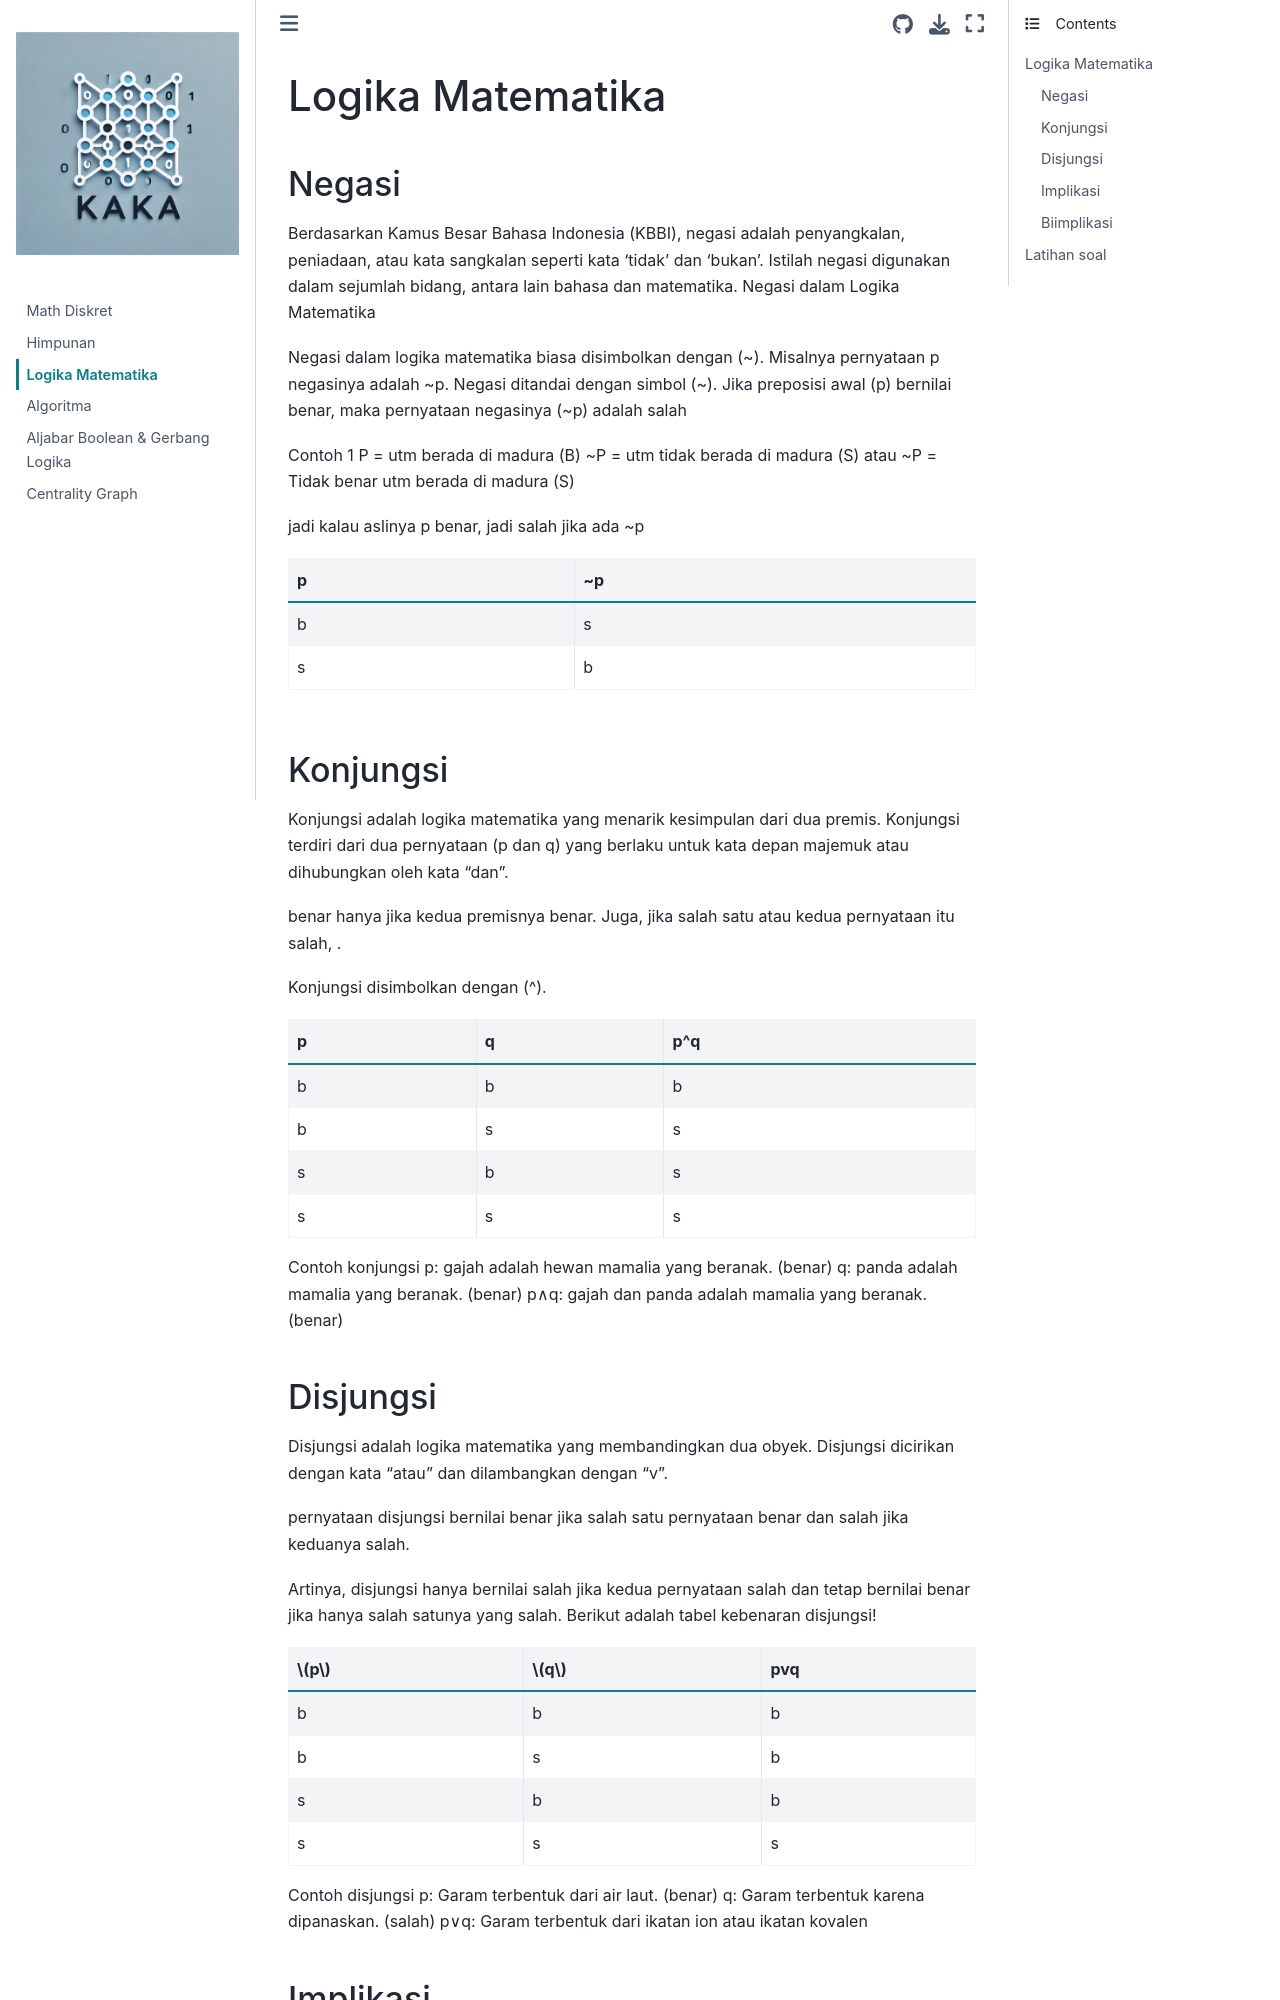

repository: Dika-arch/Math_diskret · page: Logika Matematika.html · generator: jekyll

---
title: Logika Matematika

---

# Logika Matematika
## Negasi
Berdasarkan Kamus Besar Bahasa Indonesia (KBBI), negasi adalah penyangkalan, peniadaan, atau kata sangkalan seperti kata 'tidak' dan 'bukan'. Istilah negasi digunakan dalam sejumlah bidang, antara lain bahasa dan matematika.
Negasi dalam Logika Matematika

Negasi dalam logika matematika 
biasa disimbolkan dengan (~). 
Misalnya pernyataan p negasinya adalah ~p. 
Negasi ditandai dengan simbol (~). Jika preposisi awal (p) bernilai benar, maka pernyataan negasinya (~p) adalah salah


Contoh 1
P = utm berada di madura (B)
~P = utm tidak berada di madura (S)
atau
~P = Tidak benar utm berada di madura (S)

jadi kalau aslinya p benar, jadi salah jika ada ~p


| p | ~p |
| -------- | -------- | 
|  b   |   s  |
|s|b|

## Konjungsi
Konjungsi adalah logika matematika yang menarik kesimpulan dari dua premis. Konjungsi terdiri dari dua pernyataan (p dan q) yang berlaku untuk kata depan majemuk atau dihubungkan oleh kata "dan".

benar hanya jika kedua premisnya benar. 
Juga, jika salah satu atau kedua pernyataan itu salah, . 

Konjungsi disimbolkan dengan (^).


| p | q | p^q |
| -------- | -------- | -------- |
| b     | b     | b     |
| b     | s     | s     |
| s     | b     | s     |
| s     | s     | s    |

Contoh konjungsi 
p: gajah adalah hewan mamalia yang beranak. (benar)
q: panda adalah mamalia yang beranak. (benar)
p∧q: gajah dan panda adalah mamalia yang beranak. (benar) 



## Disjungsi
Disjungsi adalah logika matematika yang membandingkan dua obyek. Disjungsi dicirikan dengan kata “atau” dan dilambangkan dengan “v”.

pernyataan disjungsi bernilai benar jika salah satu pernyataan benar dan salah jika keduanya salah. 

Artinya, disjungsi hanya bernilai salah jika kedua pernyataan salah dan tetap bernilai benar jika hanya salah satunya yang salah. Berikut adalah tabel kebenaran disjungsi!


| $p$ | $q$ | pvq |
| -------- | -------- | -------- |
| b     | b     | b     |
| b     | s     | b     |
| s     | b     | b     |
| s    | s     | s    |

Contoh disjungsi 
p: Garam terbentuk dari air laut. (benar) 
q: Garam terbentuk karena dipanaskan. (salah)
p∨q: Garam terbentuk dari ikatan ion atau ikatan kovalen
